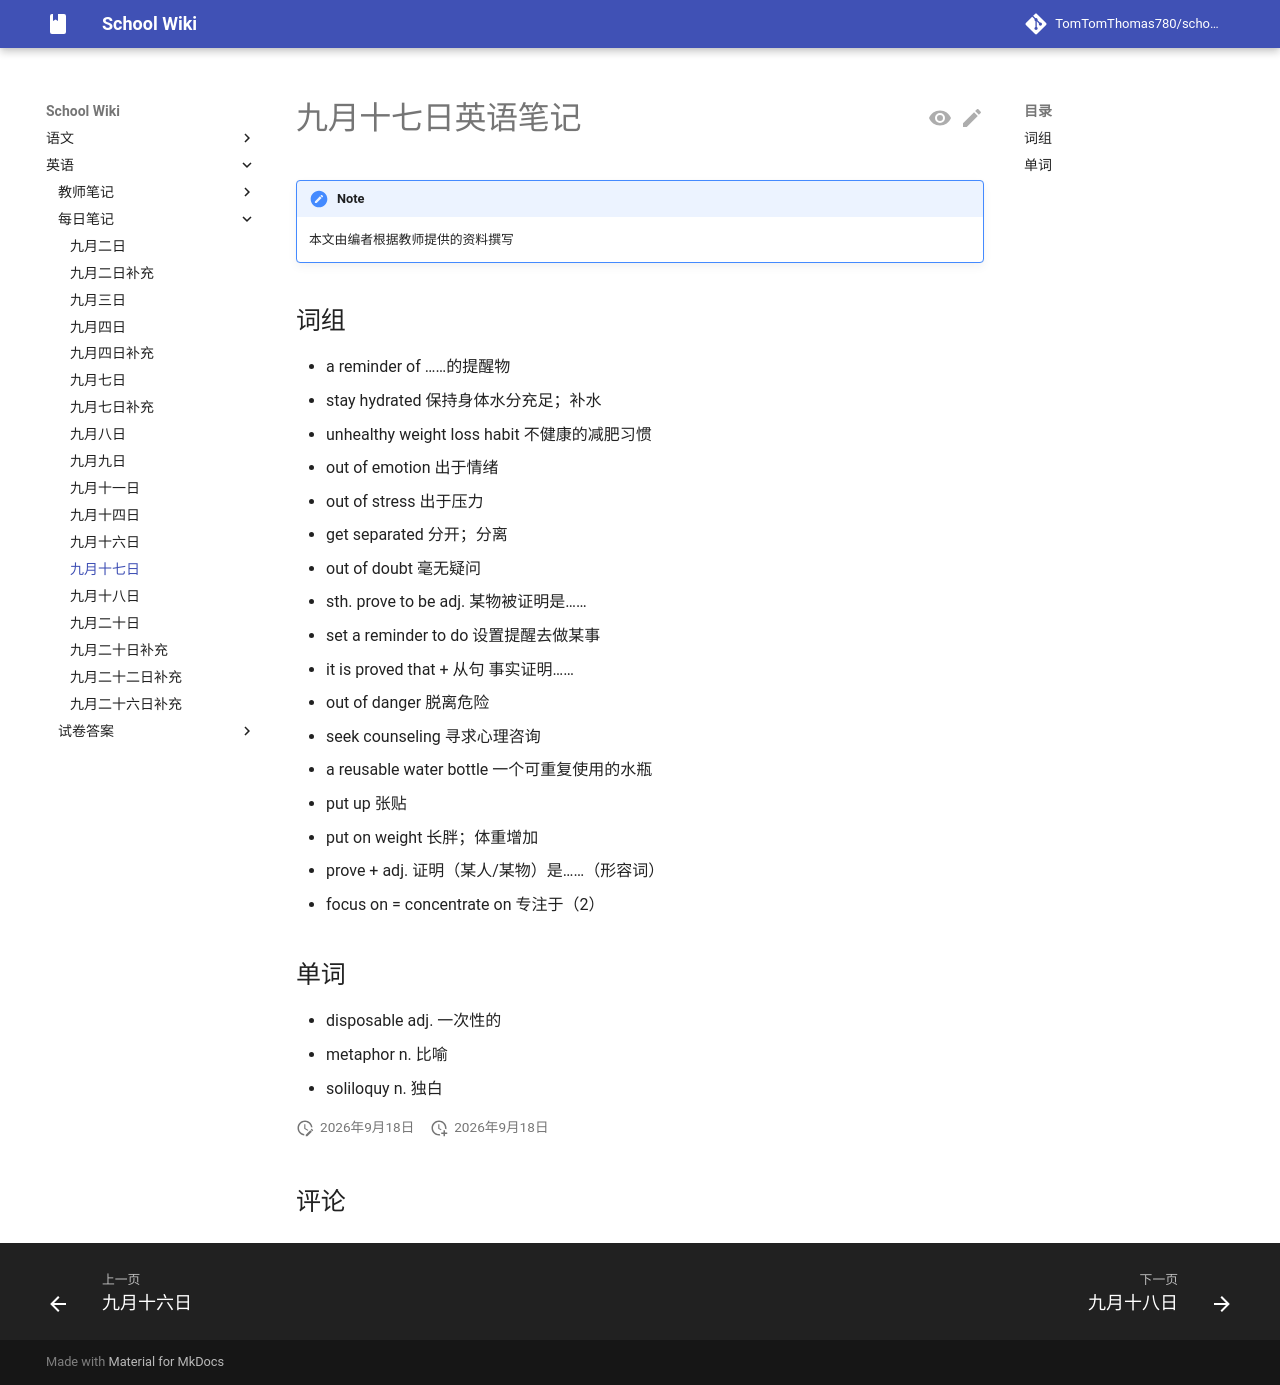

repository: TomTomThomas780/school-wiki · page: english/dailynotes/0917/index.html · generator: mkdocs

# 九月十七日英语笔记

{{ status_auth("fromTeacher") }}

## 词组

- a reminder of	……的提醒物
- stay hydrated	保持身体水分充足；补水
- unhealthy weight loss habit	不健康的减肥习惯
- out of emotion	出于情绪
- out of stress	出于压力
- get separated	分开；分离
- out of doubt	毫无疑问
- sth. prove to be adj.	某物被证明是……
- set a reminder to do	设置提醒去做某事
- it is proved that + 从句	事实证明……
- out of danger	脱离危险
- seek counseling	寻求心理咨询
- a reusable water bottle	一个可重复使用的水瓶
- put up	张贴
- put on weight	长胖；体重增加
- prove + adj.	证明（某人/某物）是……（形容词）
- focus on = concentrate on	专注于（2）


## 单词

- disposable	adj. 一次性的
- metaphor	n. 比喻
- soliloquy	n. 独白
